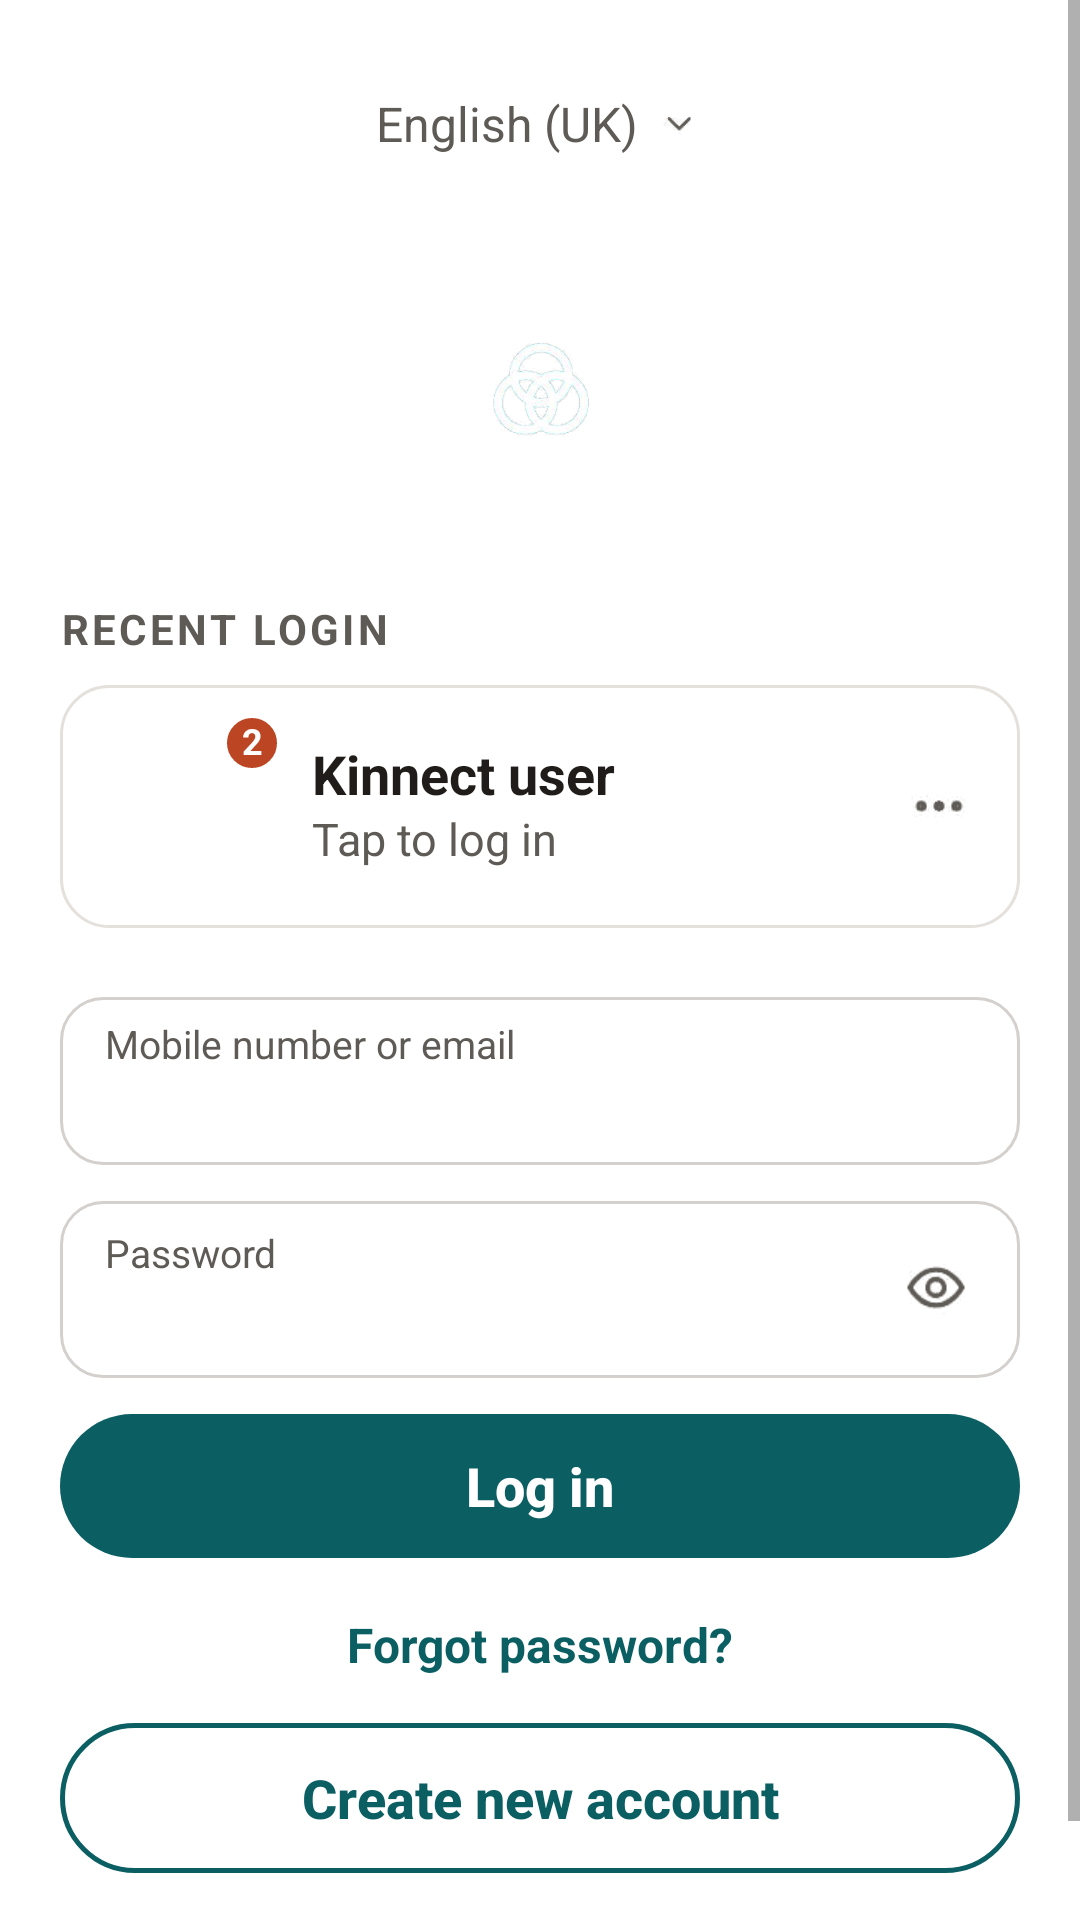

Layout XML and referenced resources for this Android screen:
<!-- AndroidManifest.xml: application theme Theme.SMDASS1 -->
<!-- res/layout/fragment_login.xml -->
<?xml version="1.0" encoding="utf-8"?>
<androidx.constraintlayout.widget.ConstraintLayout xmlns:android="http://schemas.android.com/apk/res/android"
    xmlns:app="http://schemas.android.com/apk/res-auto"
    android:id="@+id/root"
    android:layout_width="match_parent"
    android:layout_height="match_parent"
    android:background="@drawable/bg_app"
    android:fitsSystemWindows="true">

    <ScrollView
        android:layout_width="0dp"
        android:layout_height="0dp"
        android:fillViewport="true"
        app:layout_constraintBottom_toBottomOf="parent"
        app:layout_constraintEnd_toEndOf="parent"
        app:layout_constraintStart_toStartOf="parent"
        app:layout_constraintTop_toTopOf="parent"
        app:layout_constraintWidth_max="@dimen/content_max_width_narrow">

        <LinearLayout
            android:layout_width="match_parent"
            android:layout_height="wrap_content"
            android:orientation="vertical"
            android:paddingStart="20dp"
            android:paddingTop="28dp"
            android:paddingEnd="20dp"
            android:paddingBottom="20dp">

            
            <LinearLayout
                android:layout_width="wrap_content"
                android:layout_height="28dp"
                android:layout_gravity="center_horizontal"
                android:gravity="center_vertical"
                android:orientation="horizontal">

                <TextView
                    style="@style/Kin.Text"
                    android:layout_width="wrap_content"
                    android:layout_height="wrap_content"
                    android:text="English (UK)"
                    android:textColor="@color/text_secondary" />

                <ImageView
                    android:layout_width="18dp"
                    android:layout_height="18dp"
                    android:layout_marginStart="4dp"
                    android:src="@drawable/ic_chevron_down"
                    app:tint="@color/text_secondary" />
            </LinearLayout>

            
            <ImageView
                android:layout_width="76dp"
                android:layout_height="76dp"
                android:layout_gravity="center_horizontal"
                android:layout_marginTop="36dp"
                android:background="@drawable/bg_round_24"
                android:backgroundTint="@color/teal"
                android:contentDescription="Kinnect logo"
                android:padding="18dp"
                android:src="@drawable/ic_logo" />

            <TextView
                android:id="@+id/tvRecentLabel"
                style="@style/Kin.Text.Secondary"
                android:layout_width="wrap_content"
                android:layout_height="wrap_content"
                android:layout_marginTop="34dp"
                android:letterSpacing="0.08"
                android:text="RECENT LOGIN"
                android:textStyle="bold" />

            
            <LinearLayout
                android:id="@+id/recentLogin"
                android:layout_width="match_parent"
                android:layout_height="81dp"
                android:layout_marginTop="10dp"
                android:background="@drawable/bg_card"
                android:gravity="center_vertical"
                android:orientation="horizontal"
                android:paddingStart="12dp"
                android:paddingEnd="16dp">

                <RelativeLayout
                    android:layout_width="62dp"
                    android:layout_height="62dp">

                    <TextView
                        android:id="@+id/tvRecentInitials"
                        style="@style/Kin.Avatar"
                        android:layout_width="56dp"
                        android:layout_height="56dp"
                        android:layout_alignParentBottom="true"
                        android:backgroundTint="@color/teal"
                        android:text="K"
                        android:textSize="20sp" />

                    <TextView
                        android:layout_width="20dp"
                        android:layout_height="20dp"
                        android:layout_alignParentTop="true"
                        android:layout_alignParentEnd="true"
                        android:background="@drawable/bg_react_rust"
                        android:gravity="center"
                        android:includeFontPadding="false"
                        android:text="2"
                        android:textColor="@color/white"
                        android:textSize="12sp"
                        android:textStyle="bold" />
                </RelativeLayout>

                <LinearLayout
                    android:layout_width="0dp"
                    android:layout_height="wrap_content"
                    android:layout_marginStart="10dp"
                    android:layout_weight="1"
                    android:orientation="vertical">

                    <TextView
                        android:id="@+id/tvRecentName"
                        style="@style/Kin.Text.Name"
                        android:layout_width="wrap_content"
                        android:layout_height="wrap_content"
                        android:text="Kinnect user"
                        android:textSize="18sp" />

                    <TextView
                        style="@style/Kin.Text.Secondary"
                        android:layout_width="wrap_content"
                        android:layout_height="wrap_content"
                        android:layout_marginTop="2dp"
                        android:text="Tap to log in"
                        android:textSize="15sp" />
                </LinearLayout>

                <ImageView
                    android:layout_width="22dp"
                    android:layout_height="22dp"
                    android:src="@drawable/ic_more"
                    app:tint="@color/text_secondary" />
            </LinearLayout>

            
            <LinearLayout
                android:layout_width="match_parent"
                android:layout_height="56dp"
                android:layout_marginTop="23dp"
                android:background="@drawable/bg_input"
                android:gravity="center_vertical"
                android:orientation="vertical"
                android:paddingStart="15dp"
                android:paddingEnd="15dp">

                <TextView
                    style="@style/Kin.FieldLabel"
                    android:layout_width="wrap_content"
                    android:layout_height="wrap_content"
                    android:text="Mobile number or email" />

                <EditText
                    android:id="@+id/etEmail"
                    style="@style/Kin.Input"
                    android:layout_width="match_parent"
                    android:layout_height="wrap_content"
                    android:layout_marginTop="2dp"
                    android:autofillHints="emailAddress"
                    android:inputType="textEmailAddress" />
            </LinearLayout>

            
            <LinearLayout
                android:layout_width="match_parent"
                android:layout_height="59dp"
                android:layout_marginTop="12dp"
                android:background="@drawable/bg_input"
                android:gravity="center_vertical"
                android:orientation="horizontal"
                android:paddingStart="15dp"
                android:paddingEnd="16dp">

                <LinearLayout
                    android:layout_width="0dp"
                    android:layout_height="wrap_content"
                    android:layout_weight="1"
                    android:orientation="vertical">

                    <TextView
                        style="@style/Kin.FieldLabel"
                        android:layout_width="wrap_content"
                        android:layout_height="wrap_content"
                        android:text="Password" />

                    <EditText
                        android:id="@+id/etPassword"
                        style="@style/Kin.Input"
                        android:layout_width="match_parent"
                        android:layout_height="wrap_content"
                        android:layout_marginTop="2dp"
                        android:autofillHints="password"
                        android:inputType="textPassword" />
                </LinearLayout>

                <ImageView
                    android:layout_width="24dp"
                    android:layout_height="24dp"
                    android:contentDescription="Show password"
                    android:src="@drawable/ic_eye"
                    app:tint="@color/text_secondary" />
            </LinearLayout>

            <Button
                android:id="@+id/btnLogIn"
                style="@style/Kin.Button"
                android:layout_width="match_parent"
                android:layout_height="48dp"
                android:layout_marginTop="12dp"
                android:text="Log in"
                android:textSize="18sp" />

            <TextView
                android:id="@+id/tvForgot"
                style="@style/Kin.Text.Link"
                android:layout_width="wrap_content"
                android:layout_height="wrap_content"
                android:layout_gravity="center_horizontal"
                android:layout_marginTop="20dp"
                android:text="Forgot password?" />

            
            <View
                android:layout_width="match_parent"
                android:layout_height="0dp"
                android:layout_marginTop="16dp"
                android:layout_weight="1" />

            <Button
                android:id="@+id/btnCreateAccount"
                style="@style/Kin.Button.Outline"
                android:layout_width="match_parent"
                android:layout_height="50dp"
                android:text="Create new account"
                android:textSize="18sp" />

            <LinearLayout
                android:layout_width="wrap_content"
                android:layout_height="wrap_content"
                android:layout_gravity="center_horizontal"
                android:layout_marginTop="14dp"
                android:gravity="center_vertical"
                android:orientation="horizontal">

                <ImageView
                    android:layout_width="16dp"
                    android:layout_height="16dp"
                    android:src="@drawable/ic_logo"
                    app:tint="@color/text_secondary" />

                <TextView
                    style="@style/Kin.Text.Secondary"
                    android:layout_width="wrap_content"
                    android:layout_height="wrap_content"
                    android:layout_marginStart="6dp"
                    android:text="Kinnect · from SMD" />
            </LinearLayout>
        </LinearLayout>
    </ScrollView>
</androidx.constraintlayout.widget.ConstraintLayout>
<!-- resources referenced by this layout -->
<resources>
  <color name="teal">#0B5F63</color>
  <color name="text_secondary">#5E5A55</color>
  <color name="white">#FFFFFFFF</color>
  <dimen name="content_max_width_narrow">480dp</dimen>
  <!-- drawable bg_card (drawable) -->
  <?xml version="1.0" encoding="utf-8"?>
  <shape xmlns:android="http://schemas.android.com/apk/res/android" android:shape="rectangle">
      <solid android:color="@color/white" />
      <corners android:radius="16dp" />
      <stroke android:width="1dp" android:color="@color/divider" />
  </shape>
  <!-- drawable bg_input (drawable) -->
  <?xml version="1.0" encoding="utf-8"?>
  <shape xmlns:android="http://schemas.android.com/apk/res/android" android:shape="rectangle">
      <solid android:color="@color/white" />
      <corners android:radius="14dp" />
      <stroke android:width="1dp" android:color="@color/border" />
  </shape>
  <!-- drawable bg_react_rust (drawable) -->
  <?xml version="1.0" encoding="utf-8"?>
  <shape xmlns:android="http://schemas.android.com/apk/res/android" android:shape="oval">
      <solid android:color="@color/rust" />
      <stroke android:width="1.5dp" android:color="@color/white" />
  </shape>
  <style name="Kin.Avatar">
          <item name="android:background">@drawable/bg_circle</item>
          <item name="android:gravity">center</item>
          <item name="android:textColor">@color/white</item>
          <item name="android:textStyle">bold</item>
          <item name="android:includeFontPadding">false</item>
      </style>
  <style name="Kin.Button.Outline">
          <item name="android:background">@drawable/bg_button_secondary</item>
          <item name="android:backgroundTint">@null</item>
          <item name="android:textColor">@color/teal</item>
      </style>
  <style name="Kin.FieldLabel">
          <item name="android:textColor">@color/text_secondary</item>
          <item name="android:textSize">13sp</item>
          <item name="android:includeFontPadding">false</item>
      </style>
  <style name="Kin.Input">
          <item name="android:background">@null</item>
          <item name="android:padding">0dp</item>
          <item name="android:textSize">18sp</item>
          <item name="android:textColor">@color/text_primary</item>
          <item name="android:textColorHint">@color/text_hint</item>
          <item name="android:includeFontPadding">false</item>
      </style>
  <style name="Kin.Text">
          <item name="android:textColor">@color/text_primary</item>
          <item name="android:textSize">16sp</item>
          <item name="android:includeFontPadding">false</item>
      </style>
  <style name="Kin.Text.Link">
          <item name="android:textColor">@color/teal</item>
          <item name="android:textStyle">bold</item>
      </style>
  <style name="Kin.Text.Name">
          <item name="android:textStyle">bold</item>
      </style>
  <style name="Kin.Text.Secondary">
          <item name="android:textColor">@color/text_secondary</item>
          <item name="android:textSize">14sp</item>
      </style>
  <color name="divider">#E4E0DB</color>
  <color name="border">#D4D0CD</color>
  <color name="rust">#BC4524</color>
  <!-- drawable bg_button_primary (drawable) -->
  <?xml version="1.0" encoding="utf-8"?>
  <shape xmlns:android="http://schemas.android.com/apk/res/android" android:shape="rectangle">
      <solid android:color="@color/teal" />
      <corners android:radius="100dp" />
  </shape>
  <!-- drawable bg_button_secondary (drawable) -->
  <?xml version="1.0" encoding="utf-8"?>
  <shape xmlns:android="http://schemas.android.com/apk/res/android" android:shape="rectangle">
      <corners android:radius="100dp" />
      <stroke android:width="1.5dp" android:color="@color/teal" />
  </shape>
  <color name="text_primary">#1F1C1A</color>
  <color name="text_hint">#8A857F</color>
</resources>
